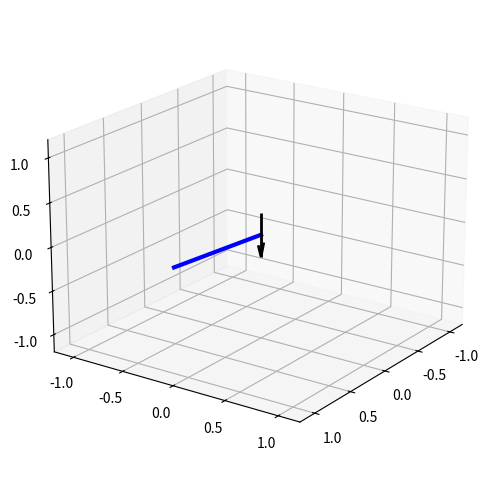

This chart was generated by the following Python code:
import numpy as np
import matplotlib.pyplot as plt
from matplotlib.animation import FuncAnimation
from scipy.integrate import solve_ivp
from matplotlib.animation import PillowWriter

m = 1.0     # mass (kg)
L = 1.0     # arm length (m)
I = m*L**2  # inertia about pivot (point mass)
g = 9.81

def tau(t):
    return 0.0 # free rotation

def dynamics (t, x):
    theta, theta_dot = x
    theta_c_dot = (np.deg2rad(22*2*np.pi*0.6*np.cos(2*np.pi*0.6*t) + 5*2*np.pi*2.2*np.cos(2*np.pi*2.2*t)))
    theta_ddot = tau(t) / I
    theta_dot = theta_c_dot
    return [theta_dot, theta_ddot]

t_span = (0.0, 6.0)
t_eval = np.arange(0.0, 6.0, 0.02)

x0 = [0.0, 0.0] # initial angle and rate
sol = solve_ivp(dynamics, t_span, x0, t_eval=t_eval)
theta = sol.y[0]
x=L*np.cos(theta)
y=L*np.sin(theta)
z= np.zeros_like(x)

fig = plt.figure(figsize=(6,6))
ax = fig.add_subplot(111, projection='3d')
ax.set_xlim(-1.2, 1.2)
ax.set_ylim(-1.2, 1.2)
ax.set_zlim(-1.2, 1.2)

# Camera angle (Matplotlib view_init sets elev/azim).
ax.view_init(elev=20, azim=35)

# Gravity direction
ax.quiver(0, 0, 0.25, 0, 0, -0.5, color='k', linewidth=2)

#ax.text(0, 0, -1.1, 'g', color='k')

arm, = ax.plot([], [], [], 'b-', lw=3)

def init():
    arm.set_data([], [])
    arm.set_3d_properties([])
    return arm,

def update(i):
    arm.set_data([0, x[1]], [0, y[i]])
    arm.set_3d_properties([0, z[1]])
    return arm,

ani = FuncAnimation(fig, update, frames=len(t_eval),init_func=init, interval=30)
writer = PillowWriter(fps=int(1/0.02))
ani.save("rot_arm.gif", writer=writer)
plt.show()
